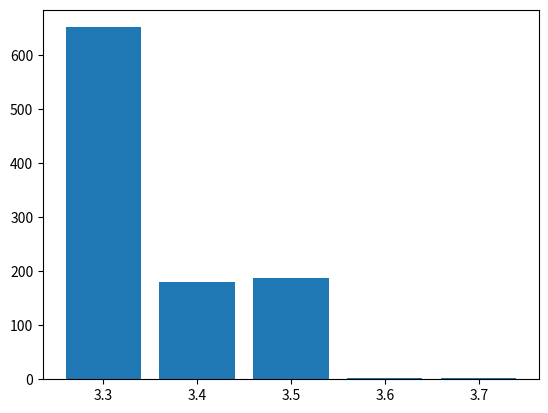

Generate this figure with matplotlib:
import random
import sys
from collections import defaultdict
import matplotlib.pyplot as plt


def trial():
    return random.randint(1, 6)


def experiment(ntimes):
    score = 0.0
    for _ in range(ntimes):
        score += trial()
    return round(score / ntimes, 1)


def test(mtimes, ntimes):
    pdf = defaultdict(lambda: 0)
    for i in range(mtimes):
        avg = experiment(ntimes)
        pdf[avg] += 1
    return pdf


def main(argv):
    if(len(argv) == 3):
        mtimes = int(argv[1])
        ntimes = int(argv[2])
    elif(len(argv) == 2):
        mtimes = int(argv[1])
        ntimes = 1024
    else:
        mtimes = 1024
        ntimes = 1024

    print("Running experiment ", mtimes, " with num trials ", ntimes)
    pdf = test(mtimes, ntimes)
    print(pdf)
    plt.bar(range(len(pdf)), list(pdf.values()), align='center')
    plt.xticks(range(len(pdf)), sorted(list(pdf.keys())))
    plt.show()


if __name__ == "__main__":
    main(sys.argv)
